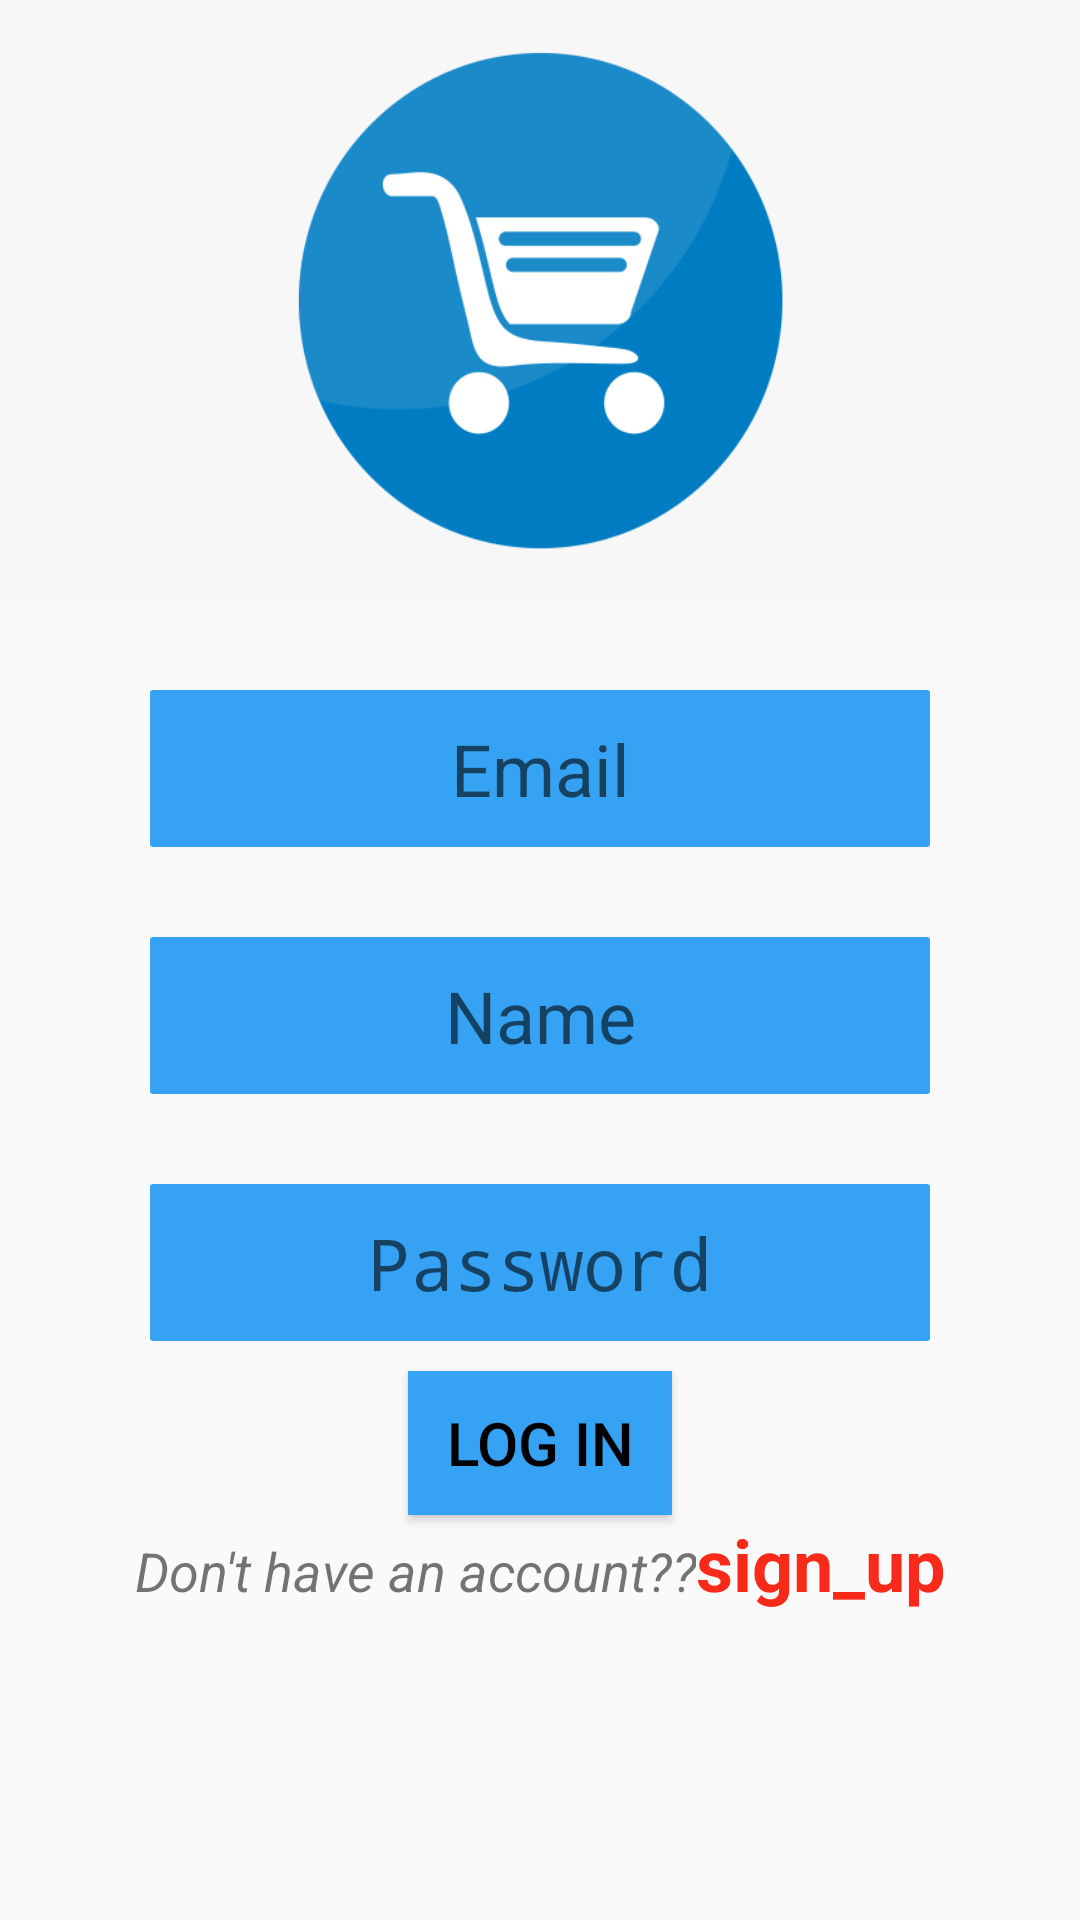

This screen was rendered from an Android layout file. Write that file and the resources it references.
<!-- AndroidManifest.xml: application theme Theme.IotaShopping -->
<!-- res/layout/activity_login.xml -->
<?xml version="1.0" encoding="utf-8"?>
<LinearLayout xmlns:android="http://schemas.android.com/apk/res/android"
    xmlns:app="http://schemas.android.com/apk/res-auto"
    xmlns:tools="http://schemas.android.com/tools"
    android:layout_width="match_parent"
    android:layout_height="match_parent"
    android:orientation="vertical"
    tools:context="ui.activities.LoginActivity">
    <FrameLayout
        android:layout_width="match_parent"
        android:layout_height="wrap_content">
        <LinearLayout
            android:layout_width="match_parent"
            android:layout_height="match_parent"
            android:orientation="vertical">
            <ImageView
                android:layout_width="match_parent"
                android:layout_height="200dp"
                android:scaleType="fitXY"
                android:src="@drawable/icon"></ImageView>
            
        </LinearLayout>
    </FrameLayout>

    
    <EditText
        android:layout_width="match_parent"
        android:layout_marginLeft="50dp"
        android:layout_marginTop="30dp"
        android:layout_marginRight="50dp"
        android:layout_height="wrap_content"
        android:background="@drawable/textbg"
        android:hint="Email"
        android:textColor="@color/white"
        android:textSize="24dp"
        android:layout_gravity="center_horizontal"
        android:gravity="center_horizontal"
        android:id="@+id/Email"/>
    <EditText
        android:layout_width="match_parent"
        android:layout_marginLeft="50dp"
        android:layout_marginTop="30dp"
        android:layout_marginRight="50dp"
        android:layout_height="wrap_content"
        android:background="@drawable/textbg"
        android:hint="Name"
        android:textColor="@color/black"
        android:textSize="24dp"
        android:layout_gravity="center_horizontal"
        android:gravity="center_horizontal"
        android:id="@+id/Name"/>
    <EditText
        android:id="@+id/Password"
        android:layout_width="match_parent"
        android:layout_height="wrap_content"
        android:layout_gravity="center_horizontal"
        android:layout_marginLeft="50dp"
        android:layout_marginTop="30dp"
        android:layout_marginRight="50dp"
        android:background="@drawable/textbg"
        android:gravity="center_horizontal"
        android:hint="Password"
        android:inputType="textPassword"
        android:textColor="@color/white"
        android:textSize="24dp" />
    <Button
        android:layout_width="wrap_content"
        android:layout_height="wrap_content"
        android:text="Log In"
        android:layout_gravity="center_horizontal"
        android:layout_marginTop="10dp"
        android:textColor="@color/black"
        android:background="@color/blue"
        android:onClick="sign_in"
        android:textSize="20dp"
        android:id="@+id/signUp"/>
    <LinearLayout
        android:layout_width="match_parent"
        android:layout_height="wrap_content"
        android:gravity="center_horizontal"
        android:orientation="horizontal">
        <TextView
            android:layout_width="wrap_content"
            android:layout_height="wrap_content"
            android:text="Don't have an account??"
            android:textSize="18dp"
            android:textStyle="italic"
            android:gravity="center_horizontal"></TextView>
        <TextView
            android:layout_width="wrap_content"
            android:layout_height="wrap_content"
            android:textSize="24dp"
            android:textColor="@color/red"
            android:textStyle="bold"
            android:onClick="sign_up"
            android:text="sign_up"/>
    </LinearLayout>


</LinearLayout>
<!-- resources referenced by this layout -->
<resources>
  <color name="black">#FF000000</color>
  <color name="blue">#36A2F4</color>
  <color name="red">#FA2A1B</color>
  <color name="white">#FFFFFFFF</color>
  <!-- drawable icon: png bitmap (drawable-v24, 15804 bytes) -->
  <!-- drawable textbg (drawable) -->
  <?xml version="1.0" encoding="utf-8"?>
  <shape xmlns:android="http://schemas.android.com/apk/res/android"
      android:shape="rectangle">
      <corners android:radius="1dp"/>
      <solid android:color="@color/blue"></solid>
      <padding android:left="10dp"
               android:right="10dp"
               android:top="10dp"
                android:bottom="10dp"/>
      <size android:width="50dp"
            android:height="20dp"/>
  
  
  </shape>
  <style name="Theme.IotaShopping" parent="Theme.AppCompat.Light">
          
          <item name="colorPrimary">@color/teal_700</item>
          <item name="colorPrimaryVariant">@color/purple_700</item>
          <item name="colorOnPrimary">@color/white</item>
          
          <item name="colorSecondary">@color/teal_200</item>
          <item name="colorSecondaryVariant">@color/teal_700</item>
          <item name="colorOnSecondary">@color/colorWhite</item>
          
          <item name="android:statusBarColor" tools:targetApi="l">?attr/colorPrimaryVariant</item>
          
      </style>
  <color name="teal_700">#FF018786</color>
  <color name="purple_700">#FF3700B3</color>
  <color name="teal_200">#FF03DAC5</color>
  <color name="colorWhite">#FFFFFF</color>
</resources>
